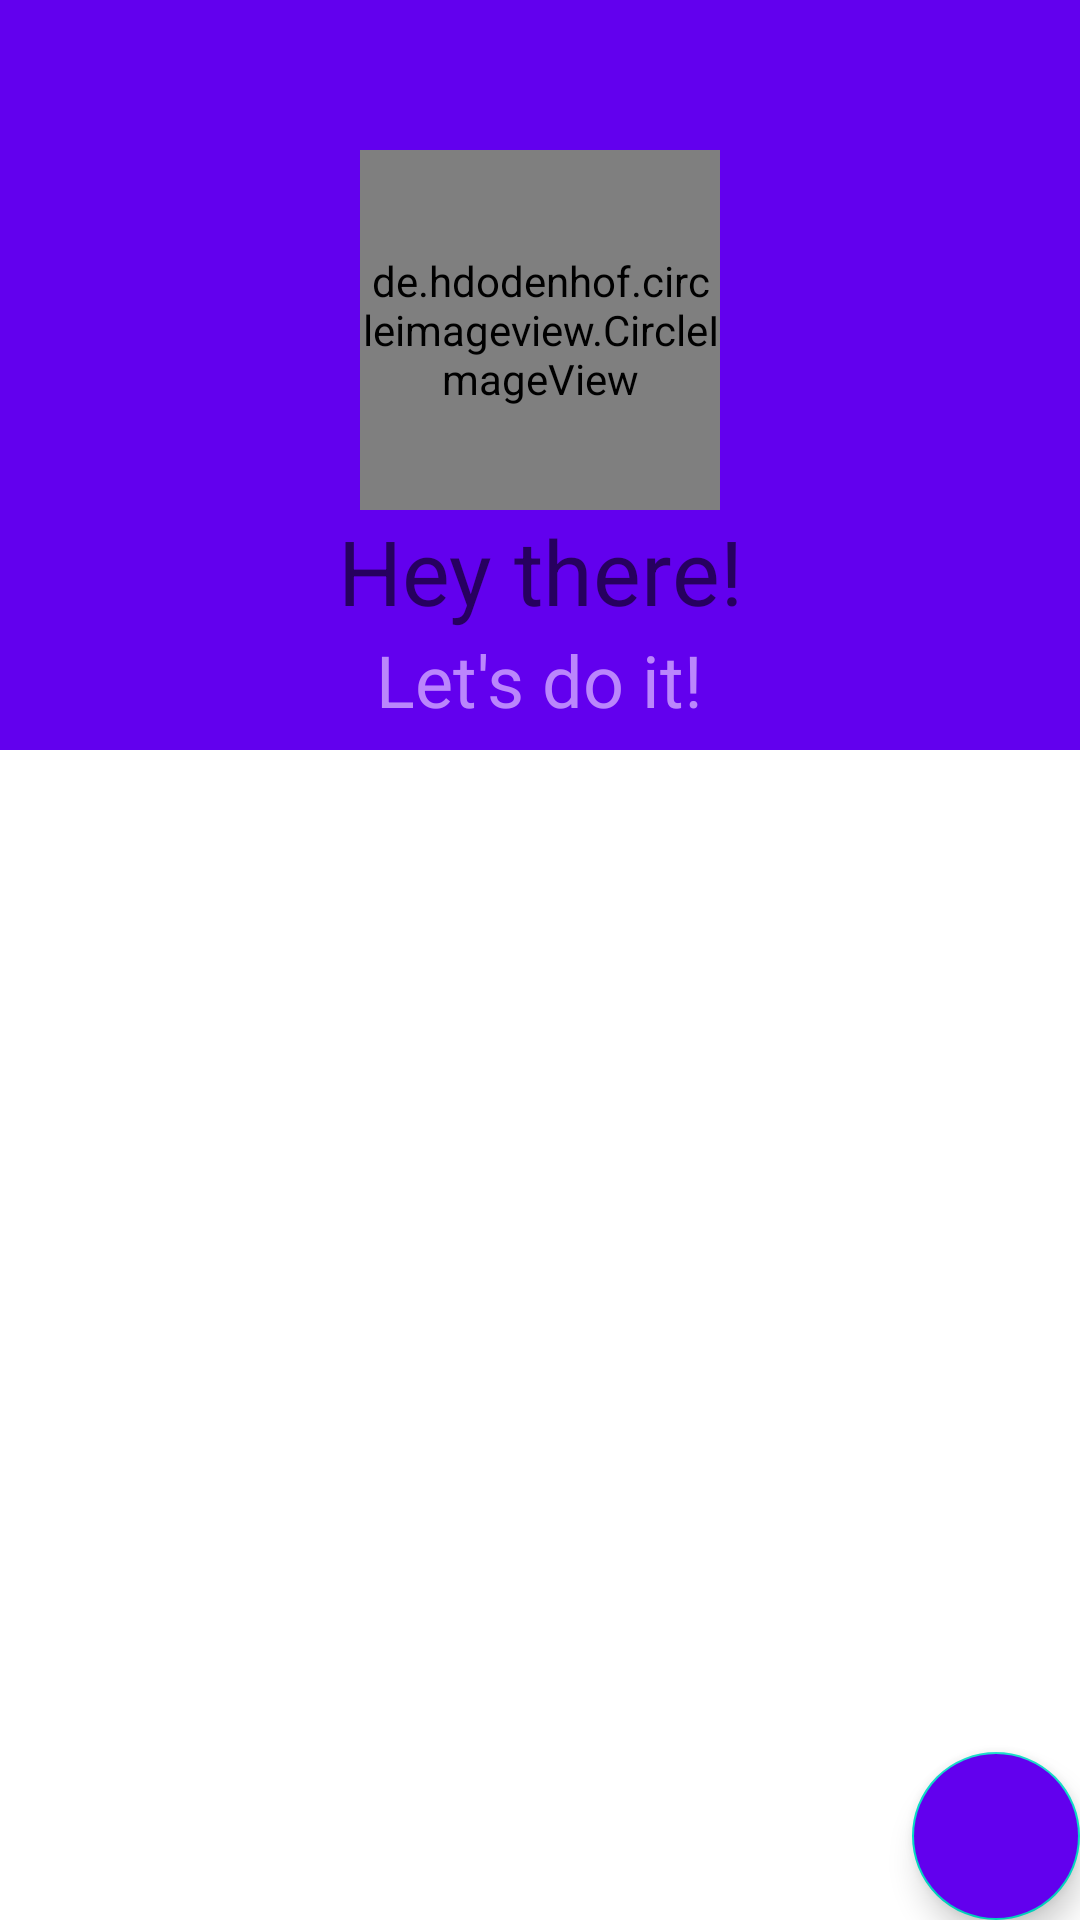

Here is an Android app screen rendered from its layout file. Give the layout XML and the strings, colors and styles it references.
<!-- AndroidManifest.xml: application theme Theme.Finalexercise -->
<!-- res/layout/fragment_todo.xml -->
<?xml version="1.0" encoding="utf-8"?>
<androidx.constraintlayout.widget.ConstraintLayout xmlns:android="http://schemas.android.com/apk/res/android"
    xmlns:app="http://schemas.android.com/apk/res-auto"
    xmlns:tools="http://schemas.android.com/tools"
    android:layout_width="match_parent"
    android:layout_height="match_parent"
    android:id="@+id/home"
    tools:context=".ui.MainActivity">

    <androidx.constraintlayout.widget.ConstraintLayout
        android:orientation="horizontal"
        android:id="@+id/header"
        android:layout_width="match_parent"
        android:layout_height="250dp"
        app:layout_constraintHorizontal_chainStyle="spread"
        app:layout_constraintTop_toTopOf="parent"
        app:layout_constraintStart_toStartOf="parent"
        android:background="@color/main"
        app:layout_constraintLeft_toLeftOf="parent">

        <de.hdodenhof.circleimageview.CircleImageView
            android:id="@+id/avatar"
            android:layout_width="120dp"
            android:layout_height="120dp"
            android:layout_marginTop="50dp"
            android:src="@drawable/girl"
            app:civ_border_color="@color/main"
            app:layout_constraintStart_toStartOf="parent"
            app:layout_constraintEnd_toEndOf="parent"
            app:layout_constraintTop_toTopOf="parent" />

        <ImageView
            android:layout_width="wrap_content"
            android:layout_height="wrap_content"
            android:src="@drawable/shape"
            app:layout_constraintStart_toStartOf="parent"
            app:layout_constraintTop_toTopOf="parent"
            app:layout_constraintLeft_toLeftOf="parent"/>

        <TextView
            android:id="@+id/welcomeTv"
            android:layout_gravity="center_horizontal"
            android:layout_width="wrap_content"
            android:layout_height="wrap_content"
            android:hint="Hey there!"
            android:textSize="30sp"
            app:layout_constraintTop_toBottomOf="@+id/avatar"
            app:layout_constraintEnd_toEndOf="parent"
            app:layout_constraintLeft_toLeftOf="parent"
            app:layout_constraintRight_toRightOf="parent"
            app:layout_constraintStart_toStartOf="parent"
            android:textColor="@color/white"/>
        <TextView
            android:layout_gravity="center_horizontal"
            android:layout_width="wrap_content"
            android:layout_height="wrap_content"
            android:hint="Let's do it!"
            android:textColor="@color/white"
            android:textSize="24sp"
            android:textColorHint="@color/purple_200"
            app:layout_constraintTop_toBottomOf="@id/welcomeTv"
            app:layout_constraintEnd_toEndOf="parent"
            app:layout_constraintStart_toStartOf="parent"/>
    </androidx.constraintlayout.widget.ConstraintLayout>

    <androidx.recyclerview.widget.RecyclerView
        android:id="@+id/todo_list_view"
        app:layout_constraintLeft_toLeftOf="parent"
        app:layout_constraintTop_toBottomOf="@+id/header"
        app:layout_constraintBottom_toBottomOf="parent"
        android:layout_width="match_parent"
        android:layout_marginRight="16dp"
        android:layout_marginLeft="16dp"
        android:layout_height="0dp">
    </androidx.recyclerview.widget.RecyclerView>
    <com.google.android.material.floatingactionbutton.FloatingActionButton
        android:id="@+id/addBtn"
        android:layout_width="wrap_content"
        android:layout_height="wrap_content"
        android:backgroundTint="@color/main"
        app:layout_constraintBottom_toBottomOf="parent"
        app:layout_constraintEnd_toEndOf="parent"
        app:rippleColor="@color/white"
        app:layout_constraintRight_toRightOf="parent"
        android:src="@drawable/ic_baseline_add_24">
    </com.google.android.material.floatingactionbutton.FloatingActionButton>
</androidx.constraintlayout.widget.ConstraintLayout>
<!-- resources referenced by this layout -->
<resources>
  <color name="main">#FF6200EE</color>
  <color name="purple_200">#FFBB86FC</color>
  <color name="white">#FFFFFFFF</color>
  <!-- drawable girl: jpg bitmap (drawable, 27151 bytes) -->
  <style name="Theme.Finalexercise" parent="Theme.MaterialComponents.DayNight.NoActionBar">
          
          <item name="colorPrimary">@color/purple_500</item>
          <item name="colorPrimaryVariant">@color/purple_700</item>
          <item name="colorOnPrimary">@color/white</item>
          
          <item name="colorSecondary">@color/teal_200</item>
          <item name="colorSecondaryVariant">@color/teal_700</item>
          <item name="colorOnSecondary">@color/black</item>
          
          <item name="android:statusBarColor" tools:targetApi="l">?attr/colorPrimaryVariant</item>
          
      </style>
  <color name="purple_500">#FF6200EE</color>
  <color name="purple_700">#FF3700B3</color>
  <color name="teal_200">#FF03DAC5</color>
  <color name="teal_700">#FF018786</color>
  <color name="black">#000000</color>
</resources>
